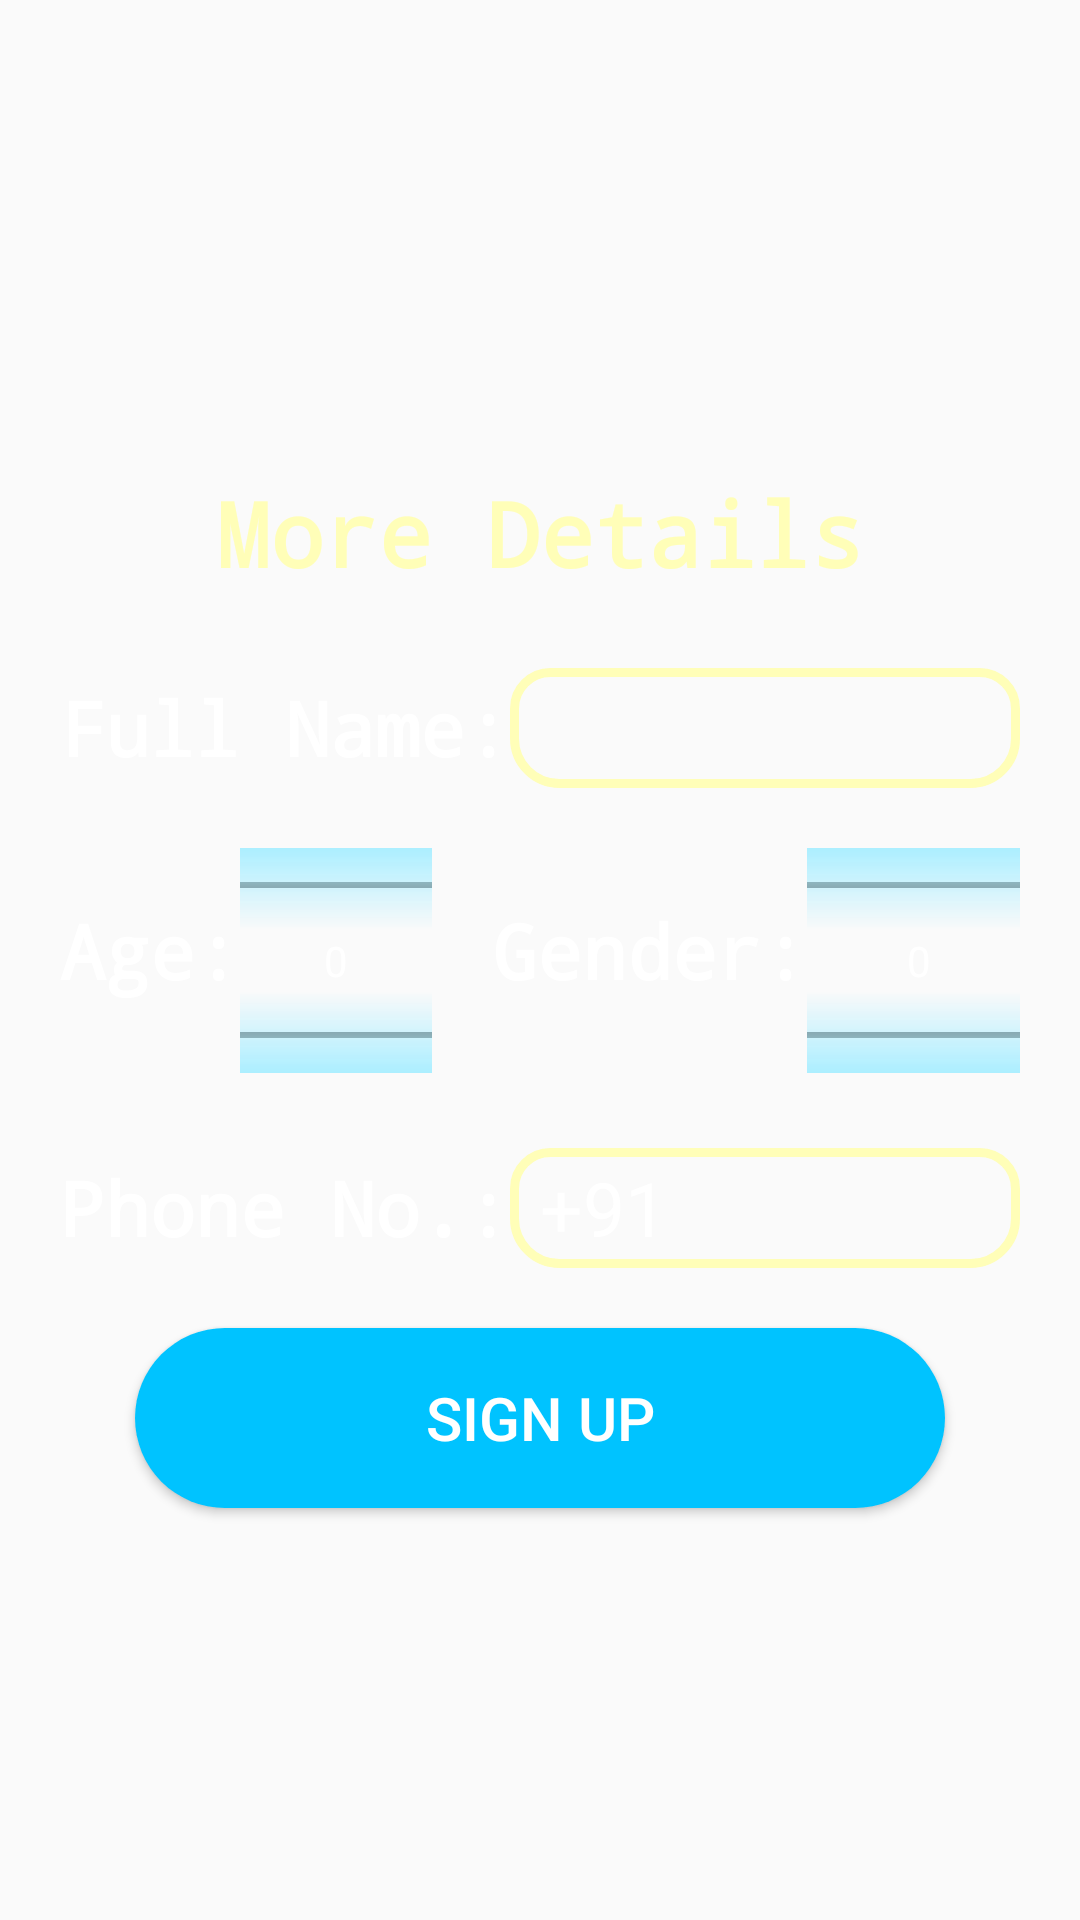

Here is an Android app screen rendered from its layout file. Give the layout XML and the strings, colors and styles it references.
<!-- AndroidManifest.xml: application theme Theme.WorkMe -->
<!-- res/layout/activity_take_credentials.xml -->
<?xml version="1.0" encoding="utf-8"?>
<ScrollView xmlns:android="http://schemas.android.com/apk/res/android"
    xmlns:tools="http://schemas.android.com/tools"
    android:layout_width="match_parent"
    android:layout_height="match_parent"
    android:background="@drawable/blue_gradient_background"
    tools:context=".welcome.TakeCredentialsActivity">

    
    <LinearLayout
        android:layout_width="match_parent"
        android:layout_height="match_parent"
        android:layout_gravity="center"
        android:orientation="vertical">

        
        <TextView
            android:layout_width="match_parent"
            android:layout_height="wrap_content"
            android:layout_gravity="center"
            android:fontFamily="monospace"
            android:text="More Details"
            android:textAlignment="center"
            android:layout_marginTop="30dp"
            android:textAllCaps="false"
            android:textColor="@color/pale_yellow"
            android:textSize="30dp"
            android:textStyle="bold" />

        
        <LinearLayout
            android:layout_width="match_parent"
            android:layout_height="wrap_content"
            android:layout_gravity="center_horizontal"
            android:layout_marginHorizontal="20sp"
            android:orientation="vertical">

            
            <LinearLayout
                android:layout_width="match_parent"
                android:layout_height="wrap_content"
                android:layout_gravity="left"
                android:layout_marginTop="25sp"
                android:orientation="horizontal">

                <TextView
                    android:layout_width="wrap_content"
                    android:layout_height="30sp"
                    android:fontFamily="monospace"
                    android:text="Full Name:"
                    android:textColor="@color/white"
                    android:textSize="25sp"
                    android:textStyle="bold" />

                <EditText
                    android:id="@+id/nameField"
                    android:layout_width="fill_parent"
                    android:layout_height="40sp"
                    android:background="@drawable/edit_text_border"
                    android:includeFontPadding="true"
                    android:paddingHorizontal="10sp"
                    android:singleLine="true"
                    android:textColor="@color/white"
                    android:textSize="25sp" />
            </LinearLayout>

            
            <LinearLayout
                android:layout_width="wrap_content"
                android:layout_height="wrap_content"
                android:layout_gravity="center_horizontal"
                android:layout_marginTop="20sp"
                android:orientation="horizontal">

                
                <LinearLayout
                    android:layout_width="match_parent"
                    android:layout_height="match_parent"
                    android:layout_marginRight="20sp">

                    <TextView
                        android:layout_width="wrap_content"
                        android:layout_height="40sp"
                        android:layout_gravity="center_vertical"
                        android:fontFamily="monospace"
                        android:text="Age:"
                        android:textColor="@color/white"
                        android:textSize="25sp"
                        android:textStyle="bold" />

                    <NumberPicker
                        android:id="@+id/agePicker"
                        android:layout_width="wrap_content"
                        android:layout_height="75sp"
                        android:fadingEdge="horizontal"
                        android:scrollbarStyle="outsideInset"
                        android:solidColor="#abeeff" />
                </LinearLayout>

                
                <LinearLayout
                    android:layout_width="match_parent"
                    android:layout_height="match_parent">

                    <TextView
                        android:layout_width="wrap_content"
                        android:layout_height="40sp"
                        android:layout_gravity="center_vertical"
                        android:fontFamily="monospace"
                        android:text="Gender:"
                        android:textColor="@color/white"
                        android:textSize="25sp"
                        android:textStyle="bold" />

                    <NumberPicker
                        android:id="@+id/genderPicker"
                        android:layout_width="75sp"
                        android:layout_height="75sp"
                        android:fadingEdge="horizontal"
                        android:scrollbarStyle="outsideInset"
                        android:solidColor="#abeeff" />
                </LinearLayout>
            </LinearLayout>

            
            <LinearLayout
                android:layout_width="match_parent"
                android:layout_height="wrap_content"
                android:layout_gravity="left"
                android:layout_marginTop="25sp"
                android:orientation="horizontal">

                <TextView
                    android:layout_width="wrap_content"
                    android:layout_height="30sp"
                    android:fontFamily="monospace"
                    android:text="Phone No.:"
                    android:textColor="@color/white"
                    android:textSize="25sp"
                    android:textStyle="bold" />

                <EditText
                    android:id="@+id/phoneNumberField"
                    android:layout_width="fill_parent"
                    android:layout_height="40sp"
                    android:background="@drawable/edit_text_border"
                    android:includeFontPadding="true"
                    android:paddingHorizontal="10sp"
                    android:singleLine="true"
                    android:text="+91"
                    android:textColor="@color/white"
                    android:textSize="25sp" />
            </LinearLayout>
        </LinearLayout>

        <Button
            android:onClick="doSignUp"
            android:layout_marginBottom="10sp"
            android:layout_width="wrap_content"
            android:layout_height="wrap_content"
            android:layout_gravity="center_horizontal"
            android:layout_marginTop="20sp"
            android:background="@drawable/oval_button"
            android:text="Sign Up"
            android:textColor="@color/white"
            android:textSize="20sp" />

    </LinearLayout>

</ScrollView>
<!-- resources referenced by this layout -->
<resources>
  <color name="pale_yellow">#fffeb8</color>
  <color name="white">#FFFFFFFF</color>
  <!-- drawable edit_text_border (drawable) -->
  <?xml version="1.0" encoding="utf-8"?>
  <shape
      xmlns:android="http://schemas.android.com/apk/res/android"
      android:shape="rectangle">
      <solid
          android:color="@color/transparent"/>
      <corners
          android:bottomRightRadius="15dp"
          android:bottomLeftRadius="15dp"
          android:topLeftRadius="12dp"
          android:topRightRadius="12dp"/>
      <stroke
          android:color="@color/pale_yellow"
          android:width="3dp"/>
  </shape>
  <!-- drawable oval_button (drawable) -->
  <?xml version="1.0" encoding="utf-8"?>
  <shape xmlns:android="http://schemas.android.com/apk/res/android"
      android:shape="rectangle" >
  
      <corners
          android:bottomLeftRadius="30dp"
          android:bottomRightRadius="30dp"
          android:radius="60dp"
          android:topLeftRadius="30dp"
          android:topRightRadius="30dp" />
  
      <solid android:color="@color/button_color" />
  
      <padding
          android:bottom="0dp"
          android:left="0dp"
          android:right="0dp"
          android:top="0dp" />
  
      <size
          android:height="60dp"
          android:width="270dp"/>
  
  </shape>
  <style name="Theme.WorkMe" parent="Theme.AppCompat.DayNight.NoActionBar">
          
          <item name="colorPrimary">@color/purple_500</item>
          <item name="colorPrimaryVariant">@color/purple_700</item>
          <item name="colorOnPrimary">@color/white</item>
          
          <item name="colorSecondary">@color/teal_200</item>
          <item name="colorSecondaryVariant">@color/teal_700</item>
          <item name="colorOnSecondary">@color/black</item>
          
          <item name="android:statusBarColor" tools:targetApi="l">?attr/colorPrimaryVariant</item>
          
          <item name="android:textColorPrimary">@color/white</item>
      </style>
  <color name="transparent">#00000000</color>
  <color name="button_color">#00c3ff</color>
  <color name="purple_500">#7a7cff</color>
  <color name="purple_700">#0031ca</color>
  <color name="teal_200">#FF03DAC5</color>
  <color name="teal_700">#FF018786</color>
  <color name="black">#FF000000</color>
</resources>
